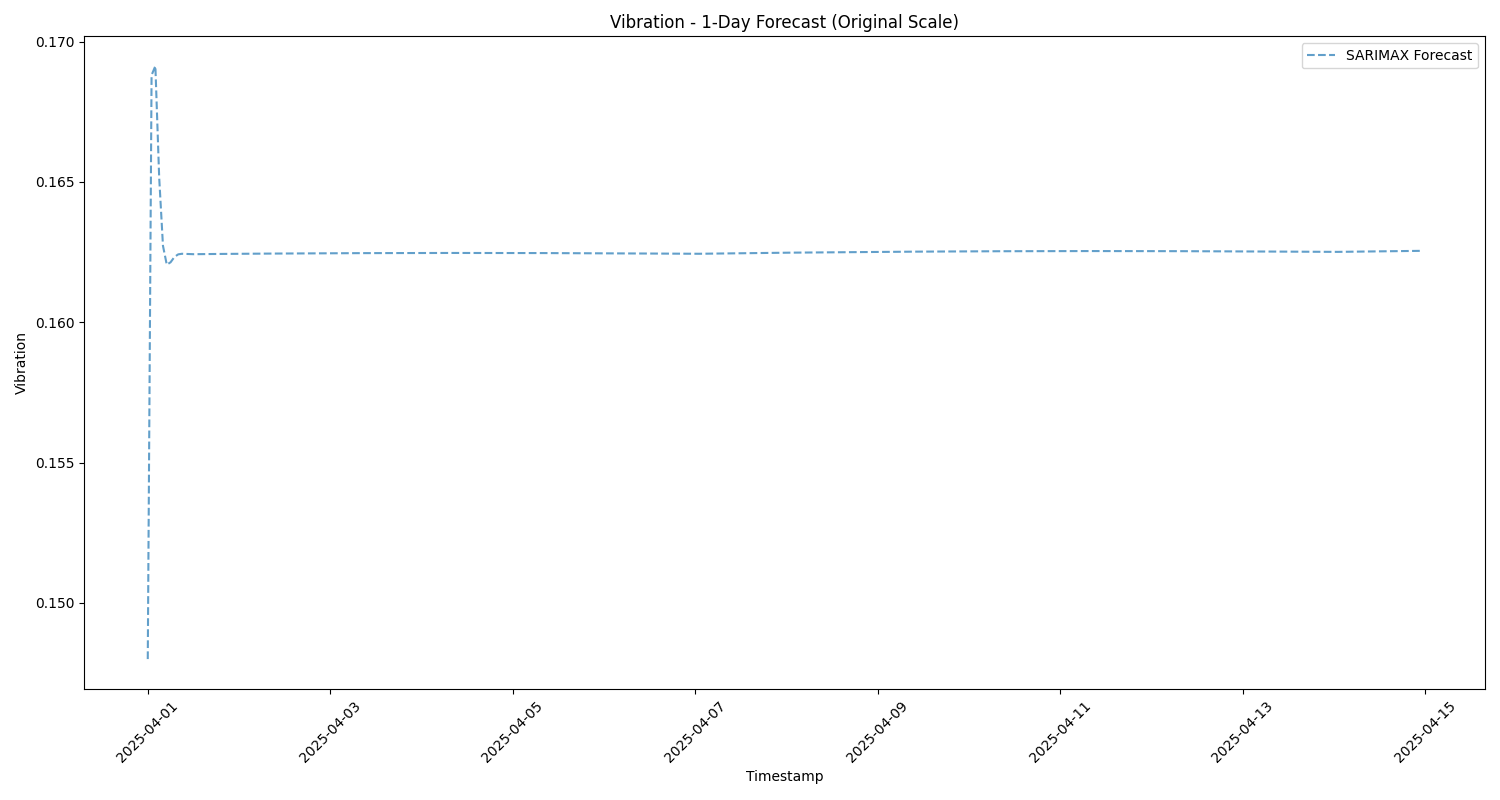

Data behind this chart, as committed beside it:
Timestamp, sarimax_forecast
2025-04-01 00:00:00, 0.148
2025-04-01 01:00:00, 0.1688
2025-04-01 02:00:00, 0.1691
2025-04-01 03:00:00, 0.1652
2025-04-01 04:00:00, 0.1627
2025-04-01 05:00:00, 0.1621
2025-04-01 06:00:00, 0.1621
2025-04-01 07:00:00, 0.1623
2025-04-01 08:00:00, 0.1624
2025-04-01 09:00:00, 0.1624
2025-04-01 10:00:00, 0.1624
2025-04-01 11:00:00, 0.1624
2025-04-01 12:00:00, 0.1624
2025-04-01 13:00:00, 0.1624
2025-04-01 14:00:00, 0.1624
2025-04-01 15:00:00, 0.1624
2025-04-01 16:00:00, 0.1624
2025-04-01 17:00:00, 0.1624
2025-04-01 18:00:00, 0.1624
2025-04-01 19:00:00, 0.1624
2025-04-01 20:00:00, 0.1624
2025-04-01 21:00:00, 0.1624
2025-04-01 22:00:00, 0.1624
2025-04-01 23:00:00, 0.1624
2025-04-02 00:00:00, 0.1624
2025-04-02 01:00:00, 0.1624
2025-04-02 02:00:00, 0.1624
2025-04-02 03:00:00, 0.1624
2025-04-02 04:00:00, 0.1624
2025-04-02 05:00:00, 0.1624
2025-04-02 06:00:00, 0.1624
2025-04-02 07:00:00, 0.1624
2025-04-02 08:00:00, 0.1624
2025-04-02 09:00:00, 0.1624
2025-04-02 10:00:00, 0.1624
2025-04-02 11:00:00, 0.1624
2025-04-02 12:00:00, 0.1624
2025-04-02 13:00:00, 0.1625
2025-04-02 14:00:00, 0.1625
2025-04-02 15:00:00, 0.1625
2025-04-02 16:00:00, 0.1625
2025-04-02 17:00:00, 0.1625
2025-04-02 18:00:00, 0.1625
2025-04-02 19:00:00, 0.1625
2025-04-02 20:00:00, 0.1625
2025-04-02 21:00:00, 0.1625
2025-04-02 22:00:00, 0.1625
2025-04-02 23:00:00, 0.1625
2025-04-03 00:00:00, 0.1625
2025-04-03 01:00:00, 0.1625
2025-04-03 02:00:00, 0.1625
2025-04-03 03:00:00, 0.1625
2025-04-03 04:00:00, 0.1625
2025-04-03 05:00:00, 0.1625
2025-04-03 06:00:00, 0.1625
2025-04-03 07:00:00, 0.1625
2025-04-03 08:00:00, 0.1625
2025-04-03 09:00:00, 0.1625
2025-04-03 10:00:00, 0.1625
2025-04-03 11:00:00, 0.1625
... 276 more rows
